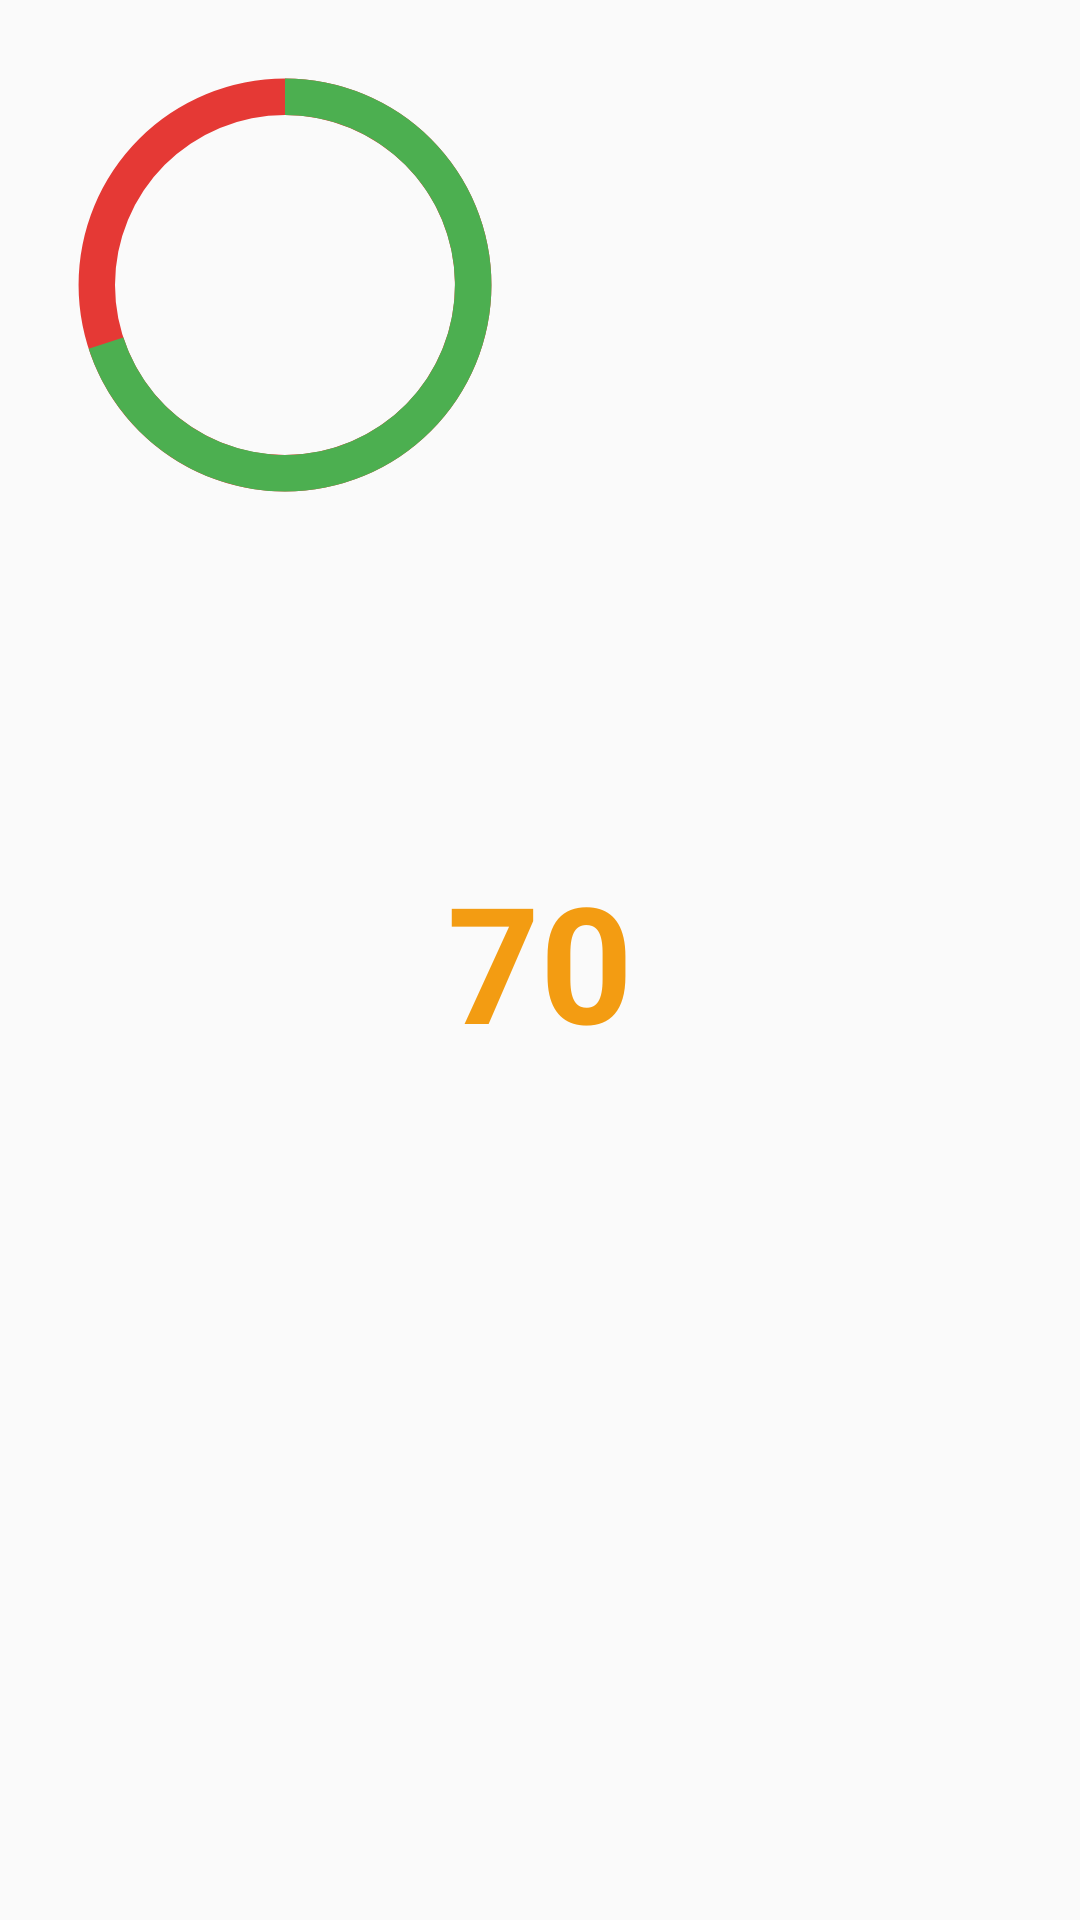

Write the Android layout XML for this screen, with the resource values it uses.
<!-- AndroidManifest.xml: application theme MyTheme -->
<!-- res/layout/layout_score_progress.xml -->
<?xml version="1.0" encoding="utf-8"?>

<RelativeLayout
    xmlns:android="http://schemas.android.com/apk/res/android"
    android:id="@+id/layout_download_progress"
    android:layout_height="wrap_content"
    android:layout_width="wrap_content"
    android:visibility="visible"
    android:padding="10dp"
    android:layout_below="@+id/score"
    android:layout_centerHorizontal="true"
    android:orientation="horizontal" >

    <TextView
        android:id="@+id/my_score"
        android:layout_width="wrap_content"
        android:layout_height="wrap_content"
        android:text="70"
        android:textSize="54sp"
        android:textStyle="bold"
        android:layout_centerInParent="true"
        android:textColor="@color/yellow"/>

    <ProgressBar
        android:id="@+id/progressBar2"
        android:layout_width="170dp"
        android:layout_height="170dp"
        android:indeterminate="false"
        android:max="100"
        android:progress="70"
        style="?android:attr/progressBarStyleHorizontal"
        android:progressDrawable="@drawable/style_circular"
        android:secondaryProgress="100" />

</RelativeLayout>
<!-- resources referenced by this layout -->
<resources>
  <color name="yellow">#f39c12</color>
  <!-- drawable style_circular (drawable-v21) -->
  <?xml version="1.0" encoding="utf-8"?>
  
  <layer-list xmlns:android="http://schemas.android.com/apk/res/android" >
  
      <item android:id="@android:id/secondaryProgress">
          <shape
              android:innerRadiusRatio="3"
              android:shape="ring"
              android:useLevel="true" 
              android:thicknessRatio="14.0" >
              <gradient
                  android:centerColor="#e53935"
                  android:endColor="#e53935"
                  android:startColor="#e53935"
                  android:type="sweep" />
          </shape>
      </item>
      <item android:id="@android:id/progress">
          <rotate
              android:fromDegrees="270"
              android:pivotX="50%"
              android:pivotY="50%"
              android:toDegrees="270" >
              <shape
                  android:innerRadiusRatio="3"
                  android:shape="ring"
                  android:useLevel="true" 
                  android:thicknessRatio="14.0" >
                  <rotate
                      android:fromDegrees="0"
                      android:pivotX="50%"
                      android:pivotY="50%"
                      android:toDegrees="360" />
  
                  <gradient
                      android:centerColor="#4CAF50"
                      android:endColor="#4CAF50"
                      android:startColor="#4CAF50"
                      android:type="sweep" />
              </shape>
          </rotate>
      </item>
  
  </layer-list>
  <style name="MyTheme" parent="Base.MyTheme" />
  <style name="Base.MyTheme" parent="Theme.AppCompat.Light.NoActionBar">
          <item name="colorPrimary">@color/myPrimaryColor</item>
          <item name="colorPrimaryDark">@color/myPrimaryDarkColor</item>
          <item name="colorAccent">@color/myAccentColor</item>
          <item name="windowActionBar">false</item>
          <item name="windowActionBarOverlay">true</item>
          <item name="windowNoTitle">true</item>
          <item name="android:windowBackground">@color/background_material_light</item>
      </style>
  <color name="myPrimaryColor">#f56234</color>
  <color name="myPrimaryDarkColor">#F4511E</color>
  <color name="myAccentColor">#039BE5</color>
</resources>
